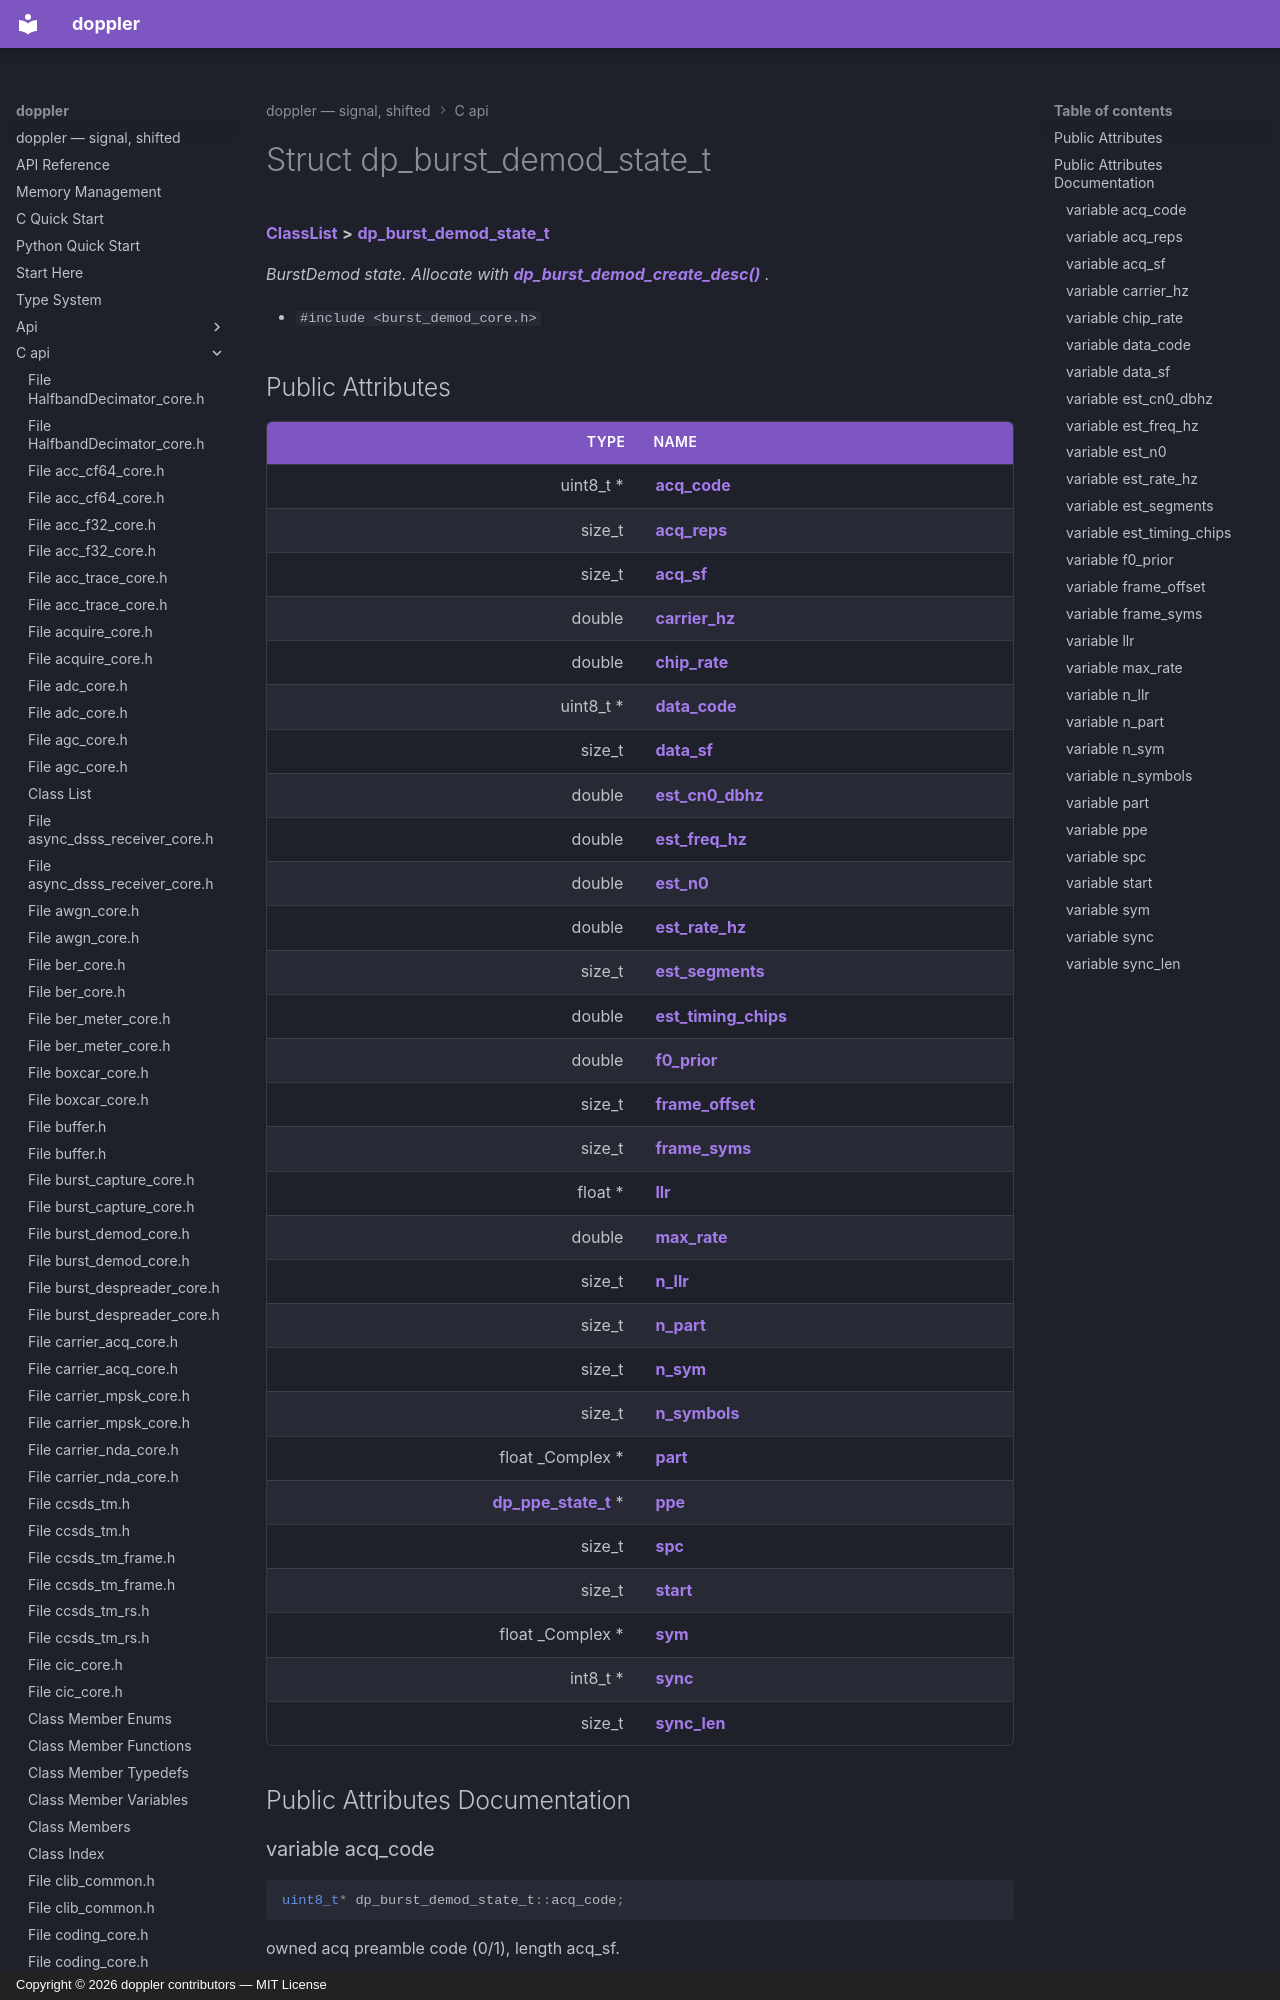

repository: doppler-dsp/doppler · page: c-api/structdp__burst__demod__state__t/index.html · generator: mkdocs · copyright: Copyright © 2026 doppler contributors — MIT License



# Struct dp\_burst\_demod\_state\_t



[**ClassList**](annotated.md) **>** [**dp\_burst\_demod\_state\_t**](structdp__burst__demod__state__t.md)



_BurstDemod state. Allocate with_ [_**dp\_burst\_demod\_create\_desc()**_](burst__demod__core_8h.md#function-dp_burst_demod_create_desc) _._

* `#include <burst_demod_core.h>`





















## Public Attributes

| Type | Name |
| ---: | :--- |
|  uint8\_t \* | [**acq\_code**](#variable-acq_code)  <br> |
|  size\_t | [**acq\_reps**](#variable-acq_reps)  <br> |
|  size\_t | [**acq\_sf**](#variable-acq_sf)  <br> |
|  double | [**carrier\_hz**](#variable-carrier_hz)  <br> |
|  double | [**chip\_rate**](#variable-chip_rate)  <br> |
|  uint8\_t \* | [**data\_code**](#variable-data_code)  <br> |
|  size\_t | [**data\_sf**](#variable-data_sf)  <br> |
|  double | [**est\_cn0\_dbhz**](#variable-est_cn0_dbhz)  <br> |
|  double | [**est\_freq\_hz**](#variable-est_freq_hz)  <br> |
|  double | [**est\_n0**](#variable-est_n0)  <br> |
|  double | [**est\_rate\_hz**](#variable-est_rate_hz)  <br> |
|  size\_t | [**est\_segments**](#variable-est_segments)  <br> |
|  double | [**est\_timing\_chips**](#variable-est_timing_chips)  <br> |
|  double | [**f0\_prior**](#variable-f0_prior)  <br> |
|  size\_t | [**frame\_offset**](#variable-frame_offset)  <br> |
|  size\_t | [**frame\_syms**](#variable-frame_syms)  <br> |
|  float \* | [**llr**](#variable-llr)  <br> |
|  double | [**max\_rate**](#variable-max_rate)  <br> |
|  size\_t | [**n\_llr**](#variable-n_llr)  <br> |
|  size\_t | [**n\_part**](#variable-n_part)  <br> |
|  size\_t | [**n\_sym**](#variable-n_sym)  <br> |
|  size\_t | [**n\_symbols**](#variable-n_symbols)  <br> |
|  float \_Complex \* | [**part**](#variable-part)  <br> |
|  [**dp\_ppe\_state\_t**](structdp__ppe__state__t.md) \* | [**ppe**](#variable-ppe)  <br> |
|  size\_t | [**spc**](#variable-spc)  <br> |
|  size\_t | [**start**](#variable-start)  <br> |
|  float \_Complex \* | [**sym**](#variable-sym)  <br> |
|  int8\_t \* | [**sync**](#variable-sync)  <br> |
|  size\_t | [**sync\_len**](#variable-sync_len)  <br> |












































## Public Attributes Documentation
